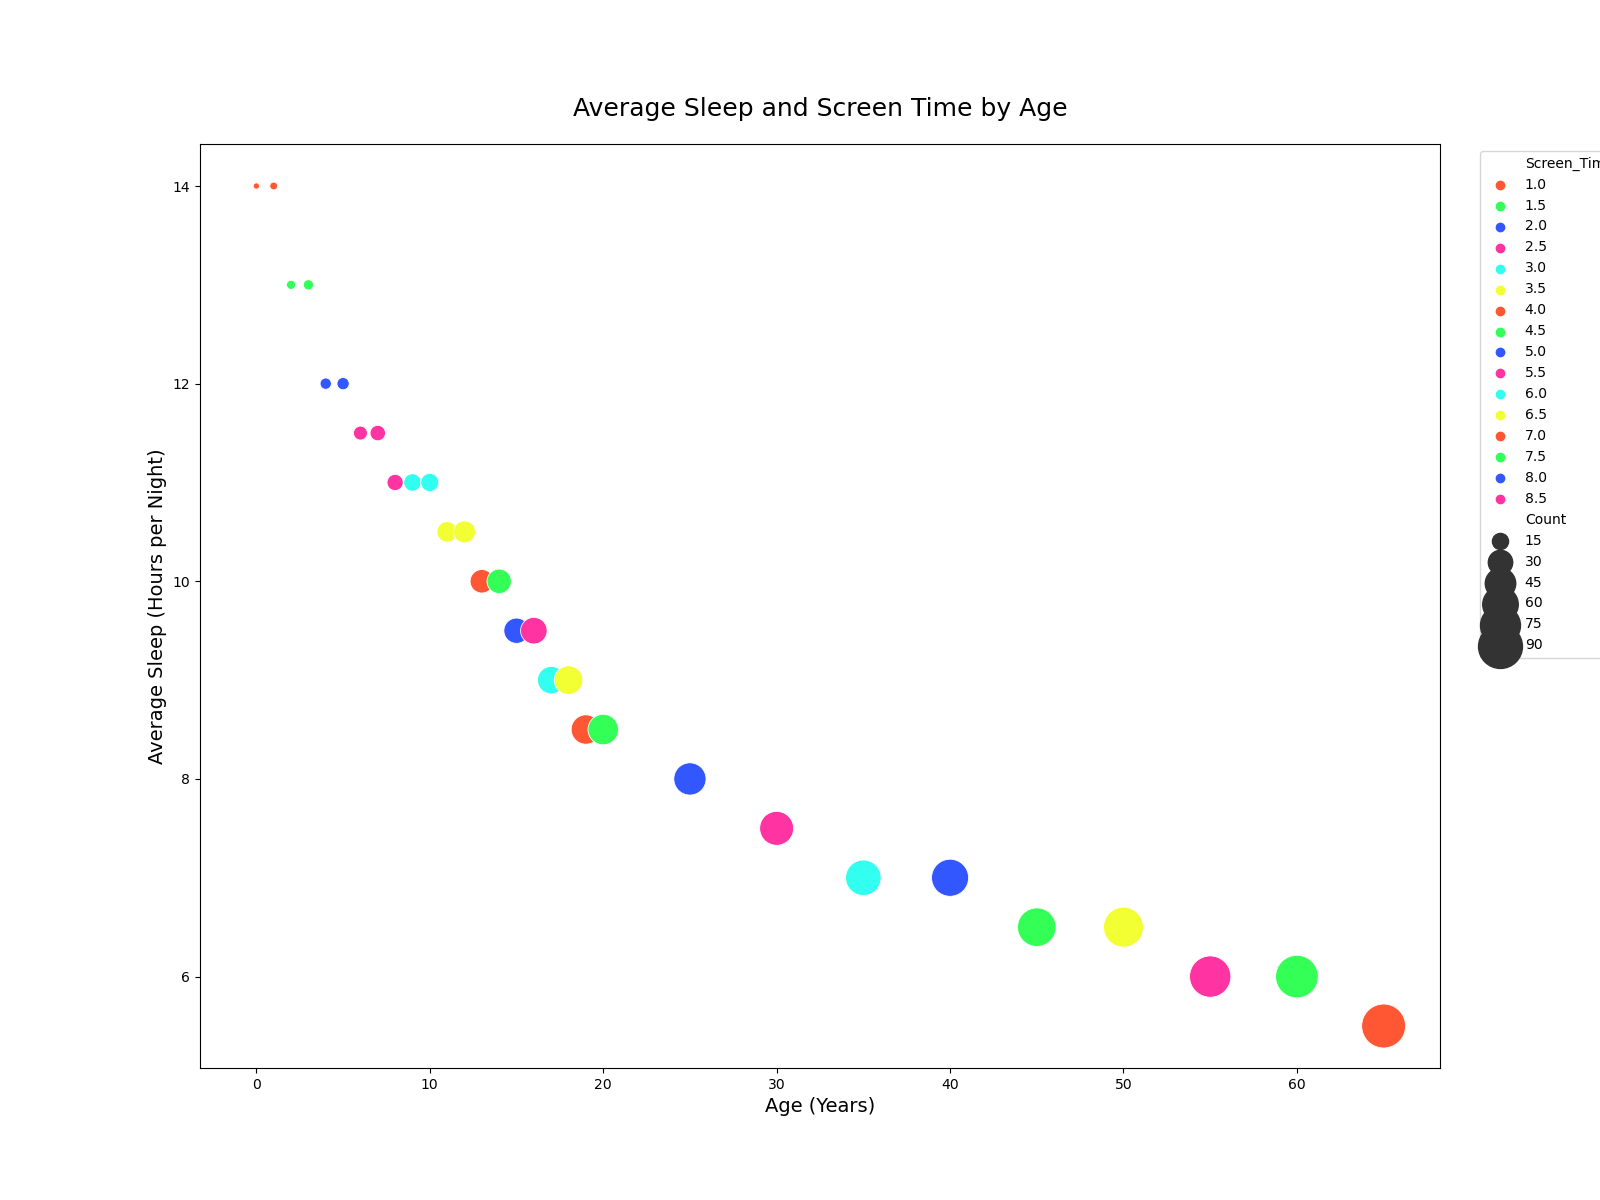

Source data for this figure (header and first rows):
Age, Average_Sleep, Screen_Time, Count
0, 14, 1, 5
1, 14, 1, 6
2, 13, 1.5, 7
3, 13, 1.5, 8
4, 12, 2, 9
5, 12, 2, 10
6, 11.5, 2.5, 12
7, 11.5, 2.5, 14
8, 11, 2.5, 15
9, 11, 3, 17
10, 11, 3, 18
11, 10.5, 3.5, 22
12, 10.5, 3.5, 25
13, 10, 4, 28
14, 10, 4.5, 30
15, 9.5, 5, 32
16, 9.5, 5.5, 35
17, 9, 6, 37
18, 9, 6.5, 40
19, 8.5, 7, 42
20, 8.5, 7.5, 45
25, 8, 8, 50
30, 7.5, 8.5, 55
35, 7, 6, 60
40, 7, 5, 65
45, 6.5, 4.5, 70
50, 6.5, 3.5, 75
55, 6, 2.5, 80
60, 6, 1.5, 85
65, 5.5, 1, 90
